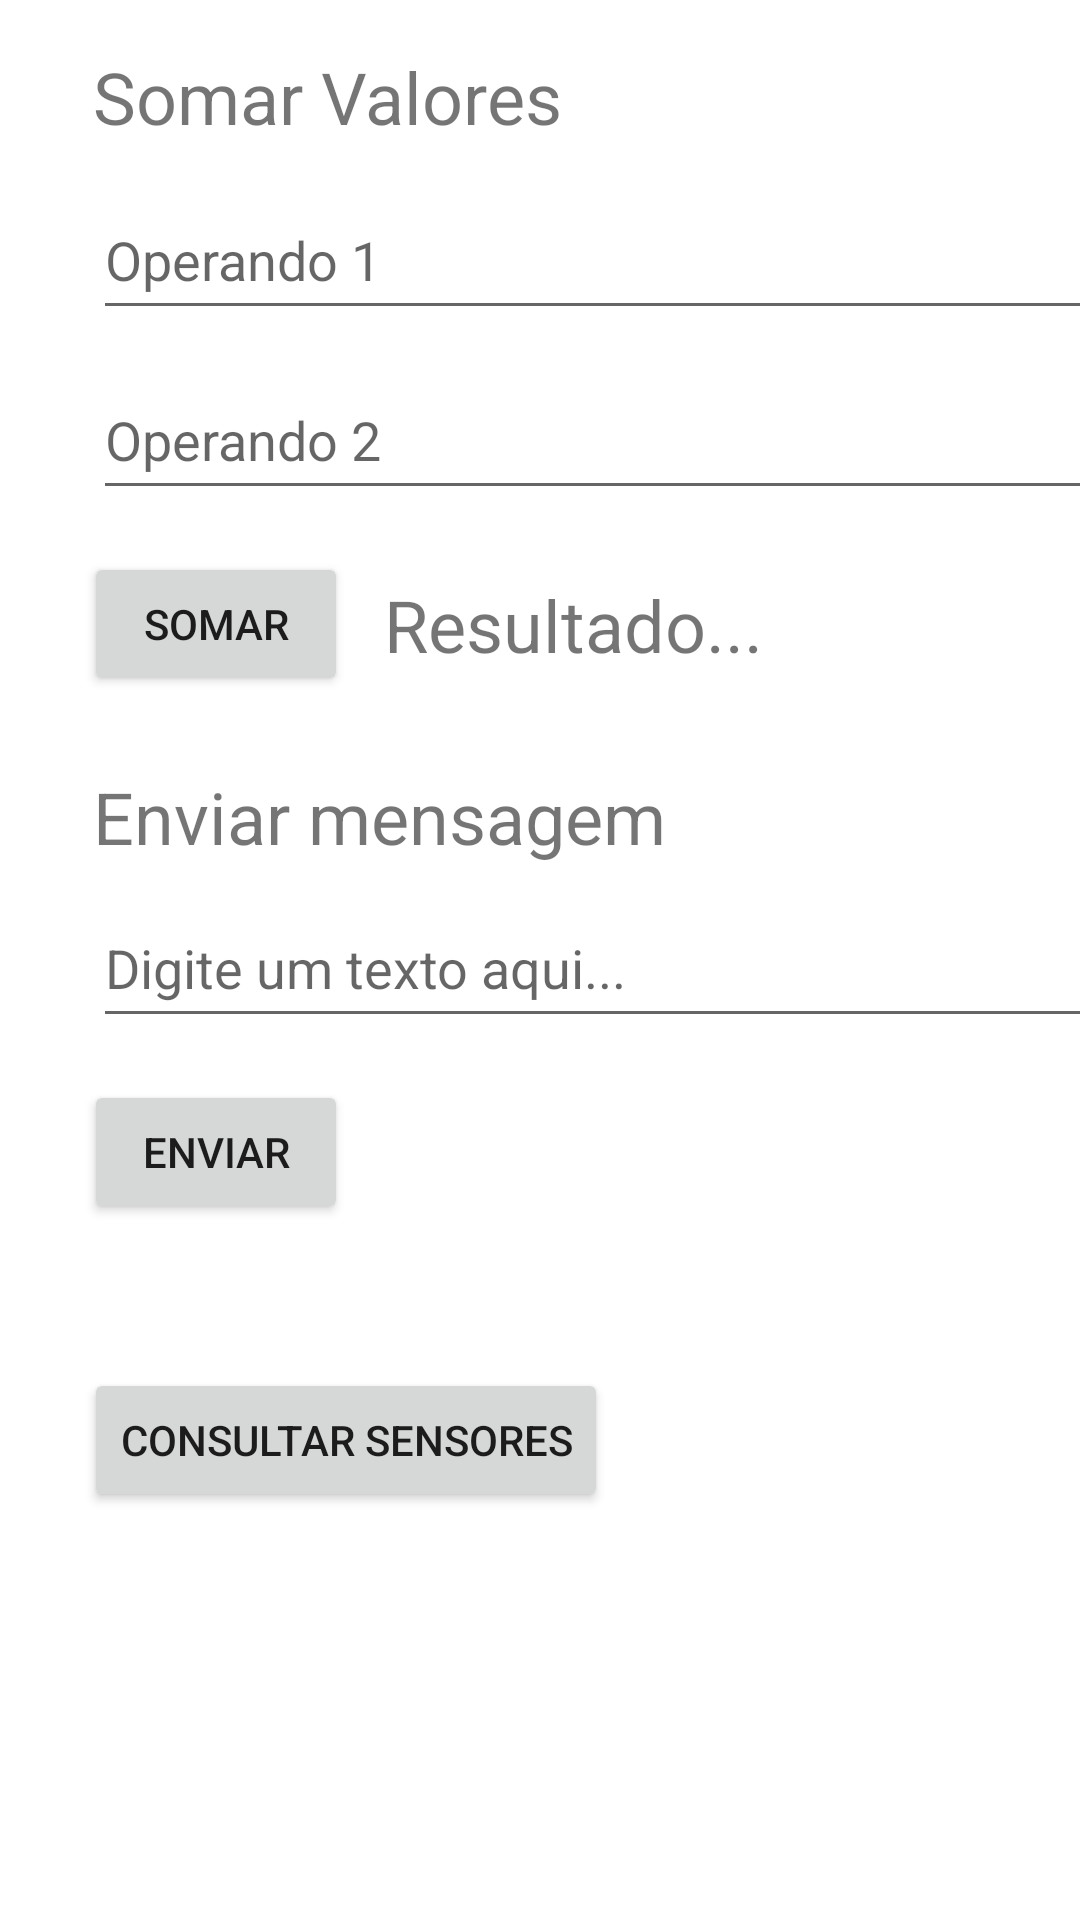

This screen was rendered from an Android layout file. Write that file and the resources it references.
<!-- AndroidManifest.xml: application theme Theme.IHCTP2 -->
<!-- res/layout/activity_main.xml -->
<?xml version="1.0" encoding="utf-8"?>
<androidx.constraintlayout.widget.ConstraintLayout xmlns:android="http://schemas.android.com/apk/res/android"
    xmlns:app="http://schemas.android.com/apk/res-auto"
    xmlns:tools="http://schemas.android.com/tools"
    android:layout_width="match_parent"
    android:layout_height="match_parent"
    tools:context=".MainActivity">

    <Button
        android:id="@+id/buttonSensores"
        android:layout_width="wrap_content"
        android:layout_height="wrap_content"
        android:layout_marginStart="28dp"
        android:layout_marginTop="456dp"
        android:onClick="sensores"
        android:text="@string/btn_sensores"
        app:layout_constraintStart_toStartOf="parent"
        app:layout_constraintTop_toTopOf="parent" />

    <TextView
        android:id="@+id/textViewResultado"
        android:layout_width="wrap_content"
        android:layout_height="wrap_content"
        android:layout_marginStart="128dp"
        android:layout_marginTop="192dp"
        android:text="@string/geral_resultado"
        android:textSize="24sp"
        app:layout_constraintStart_toStartOf="parent"
        app:layout_constraintTop_toTopOf="parent" />

    <Button
        android:id="@+id/buttonSomar"
        android:layout_width="wrap_content"
        android:layout_height="wrap_content"
        android:layout_marginStart="28dp"
        android:layout_marginTop="184dp"
        android:text="@string/btn_soma"
        app:layout_constraintStart_toStartOf="parent"
        app:layout_constraintTop_toTopOf="parent" />

    <Button
        android:id="@+id/buttonEnviar"
        android:layout_width="wrap_content"
        android:layout_height="wrap_content"
        android:layout_marginStart="28dp"
        android:layout_marginTop="360dp"
        android:text="@string/btn_enviar"
        android:onClick="enviar"
        app:layout_constraintStart_toStartOf="parent"
        app:layout_constraintTop_toTopOf="parent" />

    <EditText
        android:id="@+id/editTextOp1"
        android:layout_width="350dp"
        android:layout_height="50dp"
        android:layout_marginStart="31dp"
        android:layout_marginTop="60dp"
        android:ems="10"
        android:hint="@string/ipt_op1"
        android:inputType="number"
        android:maxLength="8"
        app:layout_constraintEnd_toEndOf="parent"
        app:layout_constraintHorizontal_bias="0.0"
        app:layout_constraintStart_toStartOf="parent"
        app:layout_constraintTop_toTopOf="parent"
        tools:ignore="LabelFor" />

    <EditText
        android:id="@+id/editTextEnviar"
        android:layout_width="350dp"
        android:layout_height="50dp"
        android:layout_marginStart="31dp"
        android:layout_marginTop="296dp"
        android:ems="10"
        android:hint="@string/hint_enviar"
        android:inputType="text"
        android:maxLength="30"
        app:layout_constraintEnd_toEndOf="parent"
        app:layout_constraintHorizontal_bias="0.0"
        app:layout_constraintStart_toStartOf="parent"
        app:layout_constraintTop_toTopOf="parent" />

    <EditText
        android:id="@+id/editTextOp2"
        android:layout_width="350dp"
        android:layout_height="50dp"
        android:layout_marginStart="31dp"
        android:layout_marginTop="120dp"
        android:ems="10"
        android:hint="@string/ipt_op2"
        android:inputType="number"
        android:maxLength="8"
        app:layout_constraintEnd_toEndOf="parent"
        app:layout_constraintHorizontal_bias="0.0"
        app:layout_constraintStart_toStartOf="parent"
        app:layout_constraintTop_toTopOf="parent" />

    <TextView
        android:id="@+id/labelTituloSomar"
        android:layout_width="wrap_content"
        android:layout_height="wrap_content"
        android:layout_marginStart="31dp"
        android:layout_marginTop="16dp"
        android:ems="10"
        android:inputType="textPersonName"
        android:text="@string/titulo_somar"
        android:textSize="24sp"
        app:layout_constraintEnd_toEndOf="parent"
        app:layout_constraintHorizontal_bias="0.0"
        app:layout_constraintStart_toStartOf="parent"
        app:layout_constraintTop_toTopOf="parent" />

    <TextView
        android:id="@+id/labelEnviar"
        android:layout_width="wrap_content"
        android:layout_height="wrap_content"
        android:layout_marginStart="31dp"
        android:layout_marginTop="256dp"
        android:ems="10"
        android:inputType="textPersonName"
        android:text="@string/titulo_enviar"
        android:textSize="24sp"
        app:layout_constraintEnd_toEndOf="parent"
        app:layout_constraintHorizontal_bias="0.0"
        app:layout_constraintStart_toStartOf="parent"
        app:layout_constraintTop_toTopOf="parent" />

</androidx.constraintlayout.widget.ConstraintLayout>
<!-- resources referenced by this layout -->
<resources>
  <string name="btn_enviar">Enviar</string>
  <string name="btn_sensores">Consultar Sensores</string>
  <string name="btn_soma">Somar</string>
  <string name="geral_resultado">Resultado...</string>
  <string name="hint_enviar">Digite um texto aqui...</string>
  <string name="ipt_op1">Operando 1</string>
  <string name="ipt_op2">Operando 2</string>
  <string name="titulo_enviar">Enviar mensagem</string>
  <string name="titulo_somar">Somar Valores</string>
  <style name="Theme.IHCTP2" parent="Theme.MaterialComponents.DayNight.DarkActionBar">
          
          <item name="colorPrimary">@color/purple_500</item>
          <item name="colorPrimaryVariant">@color/purple_700</item>
          <item name="colorOnPrimary">@color/white</item>
          
          <item name="colorSecondary">@color/teal_200</item>
          <item name="colorSecondaryVariant">@color/teal_700</item>
          <item name="colorOnSecondary">@color/black</item>
          
          <item name="android:statusBarColor" tools:targetApi="l">?attr/colorPrimaryVariant</item>
          
      </style>
  <!-- not gathered from this repository: default colours our renderer supplied (Android Studio template values) -->
  <color name="purple_500">#FF6200EE</color>
  <color name="purple_700">#FF3700B3</color>
  <color name="teal_200">#FF03DAC5</color>
  <color name="teal_700">#FF018786</color>
  <color name="black">#FF000000</color>
  <color name="white">#FFFFFFFF</color>
</resources>
